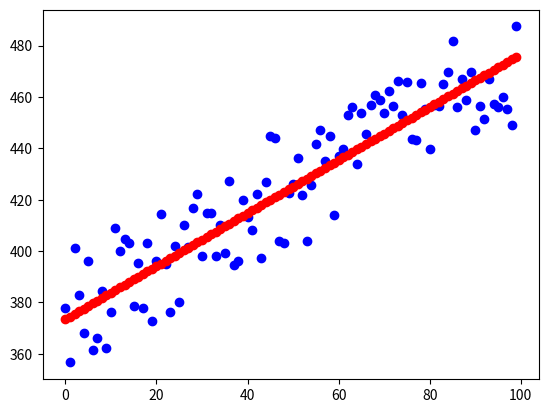

Generate this figure with matplotlib:
# -*- coding: utf-8 -*-
"""
Created on Sat Nov 25 14:53:21 2017

[redacted]
"""

import matplotlib.pyplot as plt
import numpy as np
import random

def linierRegression(x, theta):
    """
    Performs simple linier regression
    """
    return np.dot(x, theta)

def regressionGradient(x, h, y, m):
    x_trans = x.transpose()
    deviation = h - y
    return np.dot(x_trans, deviation) / m

def squareloss(guess, correct):
    diff = guess - correct
    cost = np.multiply(diff, diff)
    return np.average(cost)

def loss(guess, correct):
    diff = guess - correct
    return np.average(np.abs(diff))

def generate_samples(m):
    """
    Generates sample data (input and output)
    Supervised learning.
    """
    b = random.randint(100, 500)
    x_data = np.array([np.ones(m), np.arange(m)])
    y_data = np.array([i + b + random.random() * 50 for i in range(m)])
    return x_data.transpose(), y_data

def gradient_descent(x, y, alpha, theta, m, iterations):
    """
    Gradient descent implementation for linear regression.
    """
    for i in range(iterations):
        h = linierRegression(x, theta)
        gradient = regressionGradient(x, h, y, m)
        theta = theta - alpha * gradient
        if i%1000 == 0:
            print("iter: {0} sqrloss: {1} loss: {2}".format(i,squareloss(h,y), loss(h,y)))
    return theta

m = 100
x, y = generate_samples(m)
alpha = 0.0005

# Blue: samples
plt.plot(x[:,1], y, 'bo')

# Initial theta.
theta = np.ones(x.ndim)
# Descent down
theta = gradient_descent(x, y, alpha, theta, m, 40000)

# Generate our best hypothesis line and plot
h = np.dot(x, theta)
plt.plot(x[:,1], h, 'ro')

# Show all plots
plt.show()
